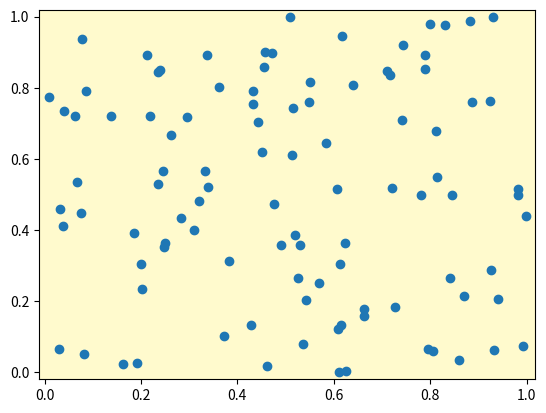

Write the Python code that produced this figure.
import matplotlib.pyplot as plt
import numpy as np

from matplotlib.widgets import Cursor		# 导入类Cursor的导入工作

lineprops = dict(color="red", lw=1)

fig, ax = plt.subplots(subplot_kw=dict(facecolor="lemonchiffon"))

x = np.random.random(100)
y = np.random.random(100)
ax.scatter(x, y, marker="o")
ax.margins(0.02)

cursor = Cursor(ax, useblit=True, **lineprops)

plt.show()